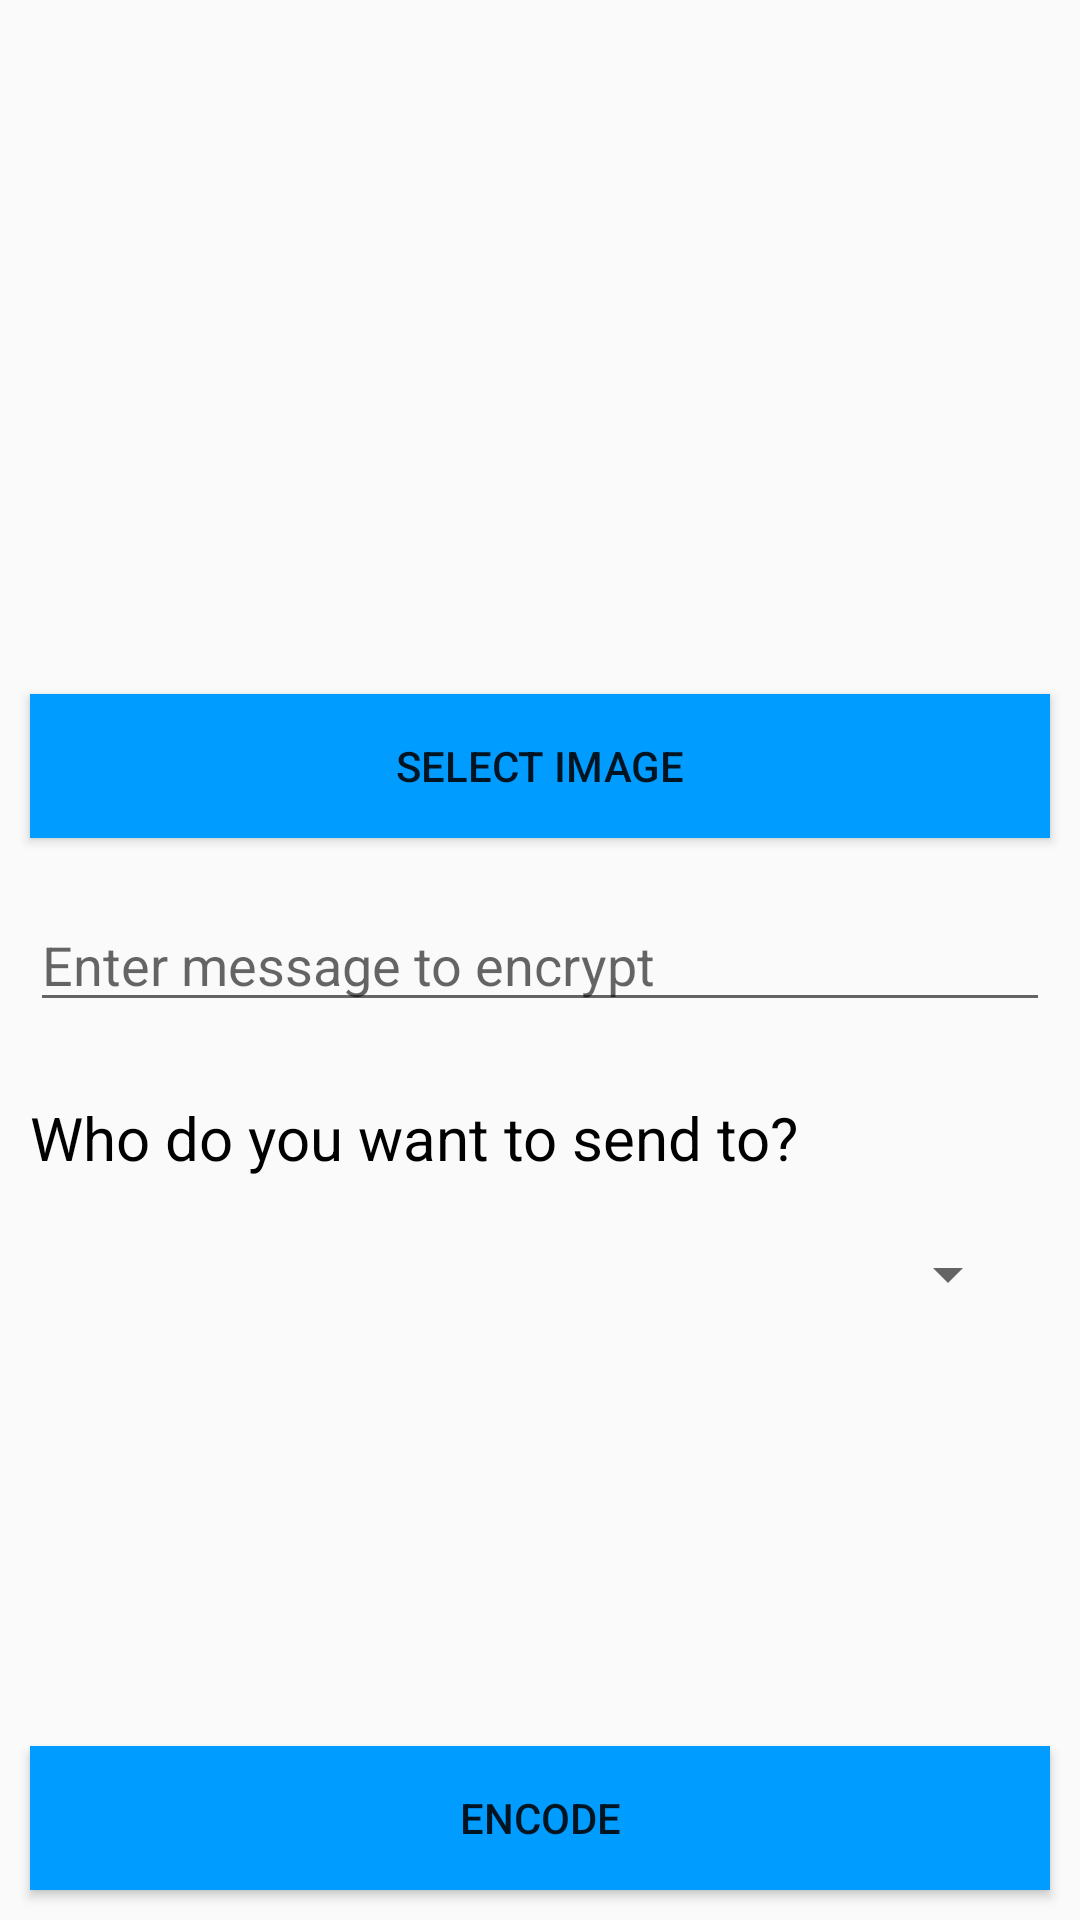

Write the Android layout XML for this screen, with the resource values it uses.
<!-- AndroidManifest.xml: application theme Theme.AppCompat.Light -->
<!-- res/layout/activity_main_encode.xml -->
<?xml version="1.0" encoding="utf-8"?>
<RelativeLayout xmlns:android="http://schemas.android.com/apk/res/android"
    xmlns:app="http://schemas.android.com/apk/res-auto"
    xmlns:tools="http://schemas.android.com/tools"
    android:layout_width="match_parent"
    android:layout_height="match_parent"
    tools:context=".activity.encode_decode.MainEncodeActivity">

    <ImageView
        android:id="@+id/imageview"
        android:layout_width="500px"
        android:layout_height="500px"
        android:layout_alignParentTop="true"
        android:layout_centerHorizontal="true" />

    <Button
        android:id="@+id/chose_img"
        android:layout_width="match_parent"
        android:layout_height="wrap_content"
        android:background="@color/buttonBackround"
        android:layout_above="@+id/editText1"
        android:layout_centerInParent="true"
        android:layout_margin="10dp"
        android:text="Select image"></Button>

    <EditText
        android:id="@+id/editText1"
        android:layout_width="match_parent"
        android:layout_height="wrap_content"
        android:layout_centerInParent="true"
        android:layout_marginStart="10dp"
        android:layout_marginTop="10dp"
        android:layout_marginEnd="10dp"
        android:layout_marginBottom="10dp"
        android:hint="Enter message to encrypt"
        android:textColor="@color/black"></EditText>

    <TextView
        android:id="@+id/testoInvio"
        android:layout_width="match_parent"
        android:layout_height="wrap_content"
        android:layout_below="@+id/editText1"
        android:layout_centerInParent="true"
        android:text="@string/inviare"
        android:textSize="20sp"
        android:textColor="@color/black"
        android:layout_marginTop="15dp"
        android:layout_marginLeft="20dp"/>

    <Spinner
        android:id="@+id/Spinner"
        android:layout_width="match_parent"
        android:layout_height="wrap_content"
        android:layout_below="@id/testoInvio"
        android:layout_margin="20dp"
         />



    <Button
        android:id="@+id/Cifra"
        android:layout_width="match_parent"
        android:layout_height="wrap_content"
        android:layout_alignParentBottom="true"
        android:layout_centerInParent="true"
        android:layout_centerHorizontal="true"
        android:layout_marginLeft="10dp"
        android:layout_marginRight="10dp"
        android:layout_marginBottom="10dp"
        android:background="@color/buttonBackround"
        android:text="@string/encode"></Button>

</RelativeLayout>
<!-- resources referenced by this layout -->
<resources>
  <color name="black">#FF000000</color>
  <color name="buttonBackround">#009cff</color>
  
      009cff
  <string name="encode">Encode</string>
  <string name="inviare">Who do you want to send to?</string>
</resources>
